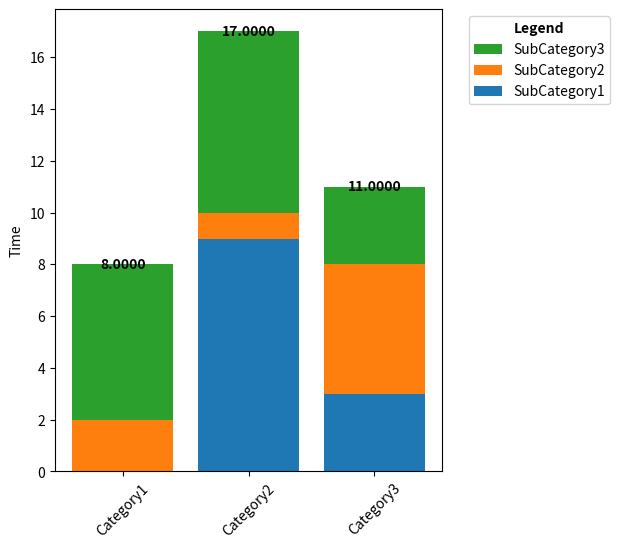

This chart was generated by the following Python code: (Note: this script raises an exception after producing the figure.)
import os

import matplotlib.pyplot as plt
import numpy as np


def plot_stacked_bar_chart(data, ignore=[], factor=1, title="", save_path=None, file_name=None, distance_in_data=None):
    categories = list(data.keys())
    sub_categories = list(data[categories[0]].keys())
    for i in ignore:
        if i in sub_categories:
            sub_categories.remove(i)

    sub_category_values = {sub_category: [data[category][sub_category] * factor for category in categories] for
                           sub_category in sub_categories}

    category_sums = [sum(x) * factor for x in
                     [[data[category][sub_category] for sub_category in sub_categories] for category in categories]]

    fig, ax = plt.subplots(figsize=(5, 6))  # Adjust the figure size as needed
    bottom = [0] * len(categories)

    for sub_category in sub_categories:
        bars = ax.bar(categories, sub_category_values[sub_category], bottom=bottom, label=sub_category)
        bottom = [bottom[i] + sub_category_values[sub_category][i] for i in range(len(categories))]

    # Plot the sum on top of each stacked bar
    for category, total in zip(categories, category_sums):
        y_min, y_max = ax.get_ylim()
        distance_in_cm = 0.15
        distance_in_data = distance_in_cm / (y_max - y_min) if not distance_in_data else distance_in_data
        y_position = total + distance_in_data
        ax.text(categories.index(category), y_position, '{:.4f}'.format(total),
                ha='center', va='center', fontweight='bold', color='black')

    ax.set_ylabel('Time')
    ax.set_title(title)
    plt.xticks(rotation=45)

    # Adjust the legend position and add a title
    legend = ax.legend(reversed(ax.get_legend_handles_labels()[0]), reversed(ax.get_legend_handles_labels()[1]),
                       loc='upper left', bbox_to_anchor=(1.05, 1), title="Legend")
    legend.get_title().set_fontweight('bold')

    if save_path:
        path = os.path.join(save_path, file_name)
        plt.savefig(f'{path}.svg', format="svg",
                    bbox_inches='tight')  # Use bbox_inches='tight' to ensure the legend is not cut off
        plt.savefig(f'{path}.png', format="png",
                    bbox_inches='tight')  # Use bbox_inches='tight' to ensure the legend is not cut off

    print(category_sums)
    plt.close()


if __name__ == '__main__':
    # Generating dummy data
    categories = ['Category1', 'Category2', 'Category3']
    sub_categories = ['SubCategory1', 'SubCategory2', 'SubCategory3']

    data = {}
    for category in categories:
        data[category] = {sub_category: np.random.randint(1, 10) for sub_category in sub_categories}

    data['Category1']['SubCategory1'] = 0

    plot_stacked_bar_chart(data, file_name='test', save_path='/tmp_dir')
